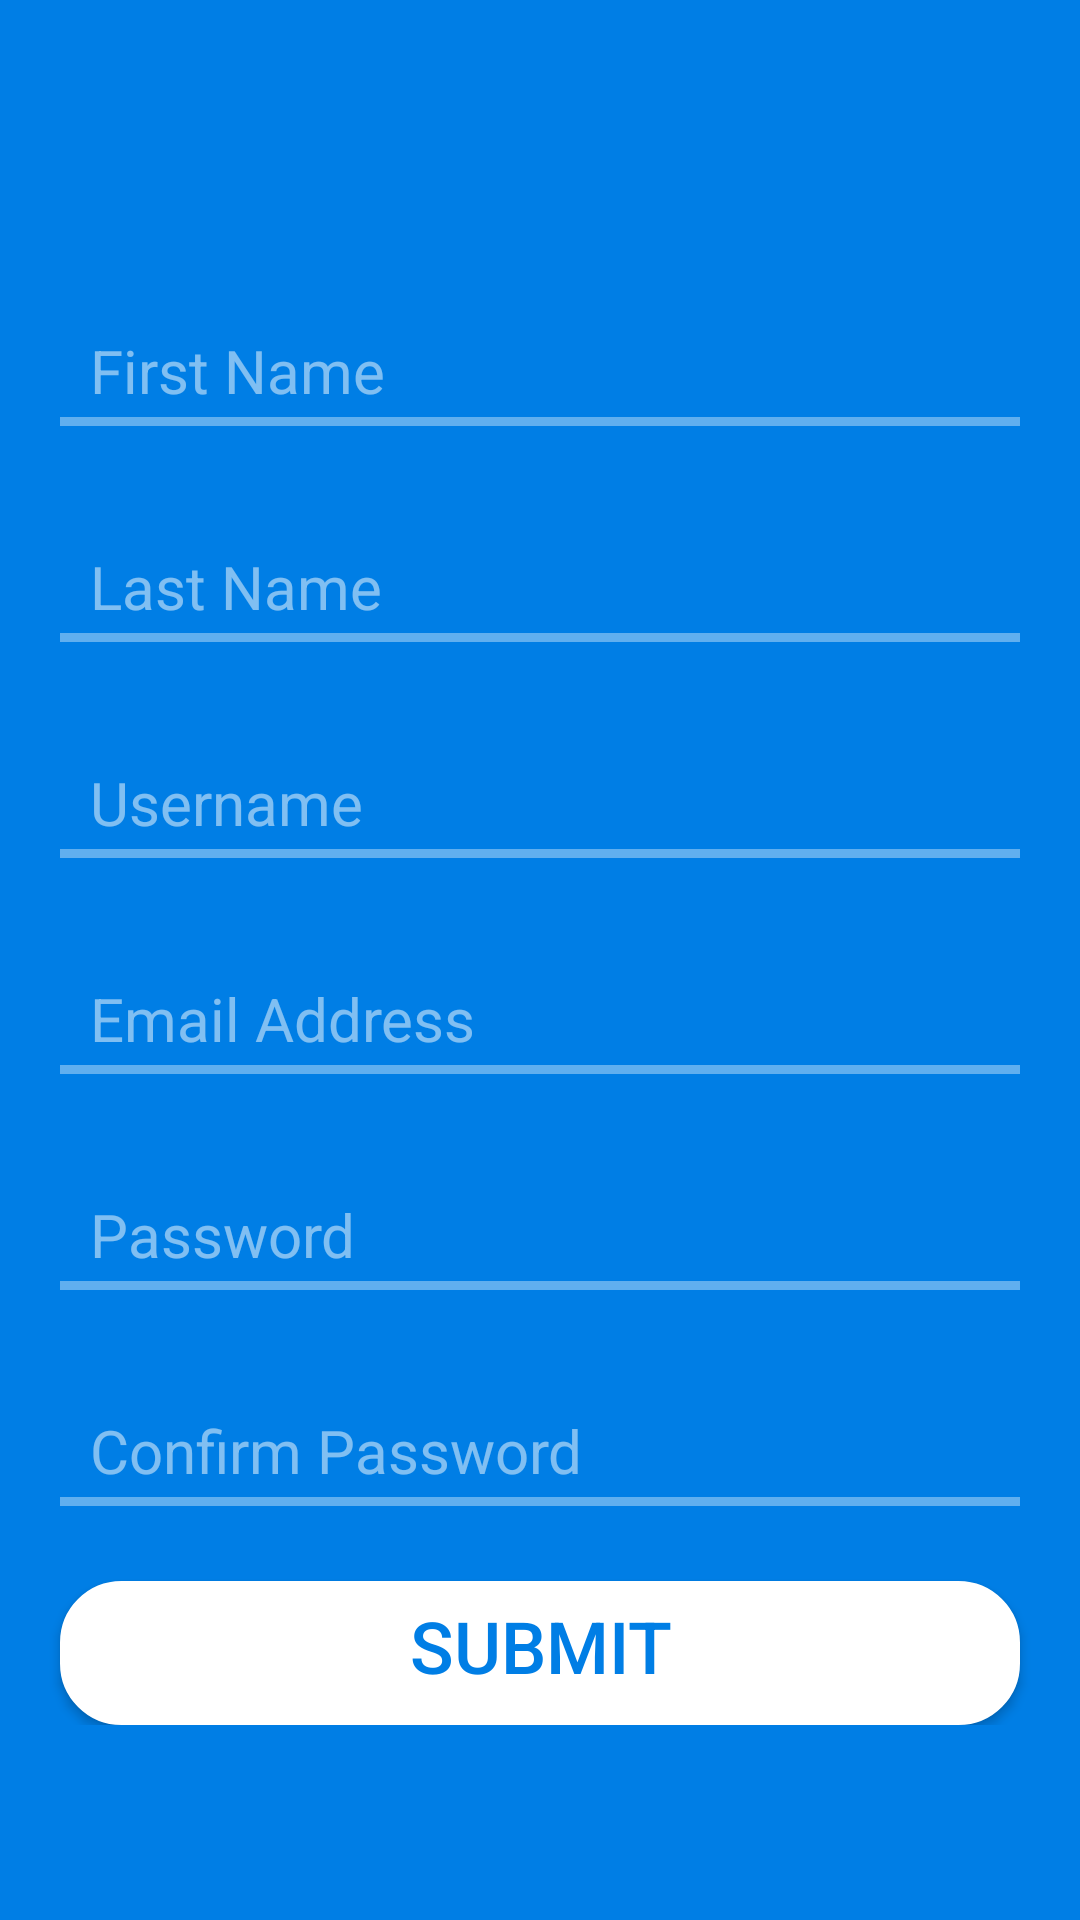

Reconstruct the res/layout file that produces this screen, plus the resources it refers to.
<!-- AndroidManifest.xml: application theme AppTheme -->
<!-- res/layout/activity_create_user.xml -->
<LinearLayout xmlns:android="http://schemas.android.com/apk/res/android"
              xmlns:tools="http://schemas.android.com/tools"
              android:layout_width="match_parent"
              android:layout_height="match_parent"
              android:background="@color/colorPrimary"
              android:orientation="vertical"
              tools:context="com.rip.roomies.activities.login.CreateUser">

	<ScrollView
		android:layout_width="match_parent"
		android:layout_height="match_parent"
		android:id="@+id/scrollView2" >

		<LinearLayout
            android:orientation="vertical"
            android:layout_width="match_parent"
            android:layout_height="match_parent">

            <ImageView
                android:layout_width="wrap_content"
                android:layout_height="80dp"
                android:paddingTop="10dp"
                android:id="@+id/appname2"/>

            <EditText
                android:id="@+id/firstName"
                android:layout_width="match_parent"
                android:layout_height="wrap_content"
                android:layout_marginBottom="10dp"
                android:layout_marginLeft="20dp"
                android:layout_marginRight="20dp"
                android:layout_marginTop="30dp"
                android:hint="First Name"
                android:background="@drawable/underline"
                android:inputType="text"
                android:paddingLeft="10dp"
                android:paddingBottom="5dp"
                android:textColorHint="@color/text"
                android:textSize="20sp"
                android:textCursorDrawable="@null"
                android:textColor="@color/colorAccent"/>

            <EditText
                android:id="@+id/lastName"
                android:layout_width="match_parent"
                android:layout_height="wrap_content"
                android:layout_marginBottom="10dp"
                android:layout_marginLeft="20dp"
                android:layout_marginRight="20dp"
                android:layout_marginTop="30dp"
                android:hint="Last Name"
                android:inputType="text"
                android:paddingLeft="10dp"
                android:paddingBottom="5dp"
                android:background="@drawable/underline"
                android:textColorHint="@color/text"
                android:textSize="20sp"
                android:textCursorDrawable="@null"
                android:textColor="@color/colorAccent"/>

            <EditText
                android:id="@+id/username"
                android:layout_width="match_parent"
                android:layout_height="wrap_content"
                android:layout_marginBottom="10dp"
                android:layout_marginLeft="20dp"
                android:layout_marginRight="20dp"
                android:layout_marginTop="30dp"
                android:hint="Username"
                android:inputType="text"
                android:paddingLeft="10dp"
                android:paddingBottom="5dp"
                android:background="@drawable/underline"
                android:textColorHint="@color/text"
                android:textSize="20sp"
                android:textCursorDrawable="@null"
                android:textColor="@color/colorAccent"/>

            <EditText
                android:id="@+id/email"
                android:layout_width="match_parent"
                android:layout_height="wrap_content"
                android:layout_marginBottom="10dp"
                android:layout_marginLeft="20dp"
                android:layout_marginRight="20dp"
                android:layout_marginTop="30dp"
                android:hint="Email Address"
                android:paddingLeft="10dp"
                android:paddingBottom="5dp"
                android:background="@drawable/underline"
                android:textColorHint="@color/text"
                android:textSize="20sp"
                android:textCursorDrawable="@null"
                android:inputType="textEmailAddress"
                android:textColor="@color/colorAccent"/>

            <EditText
                android:id="@+id/password"
                android:layout_width="match_parent"
                android:layout_height="wrap_content"
                android:layout_marginBottom="10dp"
                android:layout_marginLeft="20dp"
                android:layout_marginRight="20dp"
                android:layout_marginTop="30dp"
                android:hint="Password"
                android:inputType="textPassword"
                android:paddingLeft="10dp"
                android:paddingBottom="5dp"
                android:background="@drawable/underline"
                android:textColorHint="@color/text"
                android:textSize="20sp"
                android:textCursorDrawable="@null"
                android:textColor="@color/colorAccent"/>

            <EditText
                android:id="@+id/confirmPass"
                android:layout_width="match_parent"
                android:layout_height="wrap_content"
                android:layout_marginBottom="10dp"
                android:layout_marginLeft="20dp"
                android:layout_marginRight="20dp"
                android:layout_marginTop="30dp"
                android:hint="Confirm Password"
                android:inputType="textPassword"
                android:paddingLeft="10dp"
                android:paddingBottom="5dp"
                android:background="@drawable/underline"
                android:textColorHint="@color/text"
                android:textSize="20sp"
                android:textCursorDrawable="@null"
                android:textColor="@color/colorAccent"/>

            <Button
                android:id="@+id/btnSubmit"
                android:layout_width="match_parent"
                android:layout_height="wrap_content"
                android:layout_marginLeft="20dp"
                android:layout_marginRight="20dp"
                android:layout_marginTop="15dp"
                android:text="Submit"
                android:textColor="@color/colorPrimary"
                android:textSize="24sp"
                android:background="@drawable/buttons"
                android:paddingTop="5dp"
                android:paddingBottom="10dp"/>
        </LinearLayout>
	</ScrollView>

</LinearLayout>
<!-- resources referenced by this layout -->
<resources>
  <color name="colorAccent">#ffffff</color>
  <color name="colorPrimary">#007ee5</color>
  <color name="text">#80ffffff</color>
  <!-- drawable buttons (drawable) -->
  <?xml version="1.0" encoding="utf-8"?>
  <shape xmlns:android="http://schemas.android.com/apk/res/android">
  	<solid android:color="#ffffff" />
  	<stroke android:width="1dip" android:color="#ffffff" />
  	<corners android:radius="20dp"/>
  </shape>
  <!-- drawable underline (drawable) -->
  <?xml version="1.0" encoding="utf-8"?>
  <layer-list xmlns:android="http://schemas.android.com/apk/res/android">
  	<item>
  		<shape android:shape="rectangle">
  			<solid android:color="@color/underlinelight" />
  		</shape>
  	</item>
  
  	<item android:bottom="3dp" >
  		<shape android:shape="rectangle">
  			<solid android:color="@color/colorPrimary" />
  		</shape>
  	</item>
  </layer-list>
  <style name="AppTheme" parent="Theme.AppCompat.Light.NoActionBar">
          
          <item name="colorPrimary">@color/colorPrimary</item>
          <item name="colorPrimaryDark">@color/colorPrimaryDark</item>
          <item name="colorAccent">@color/colorAccent</item>
  
      </style>
  <color name="underlinelight">#60ffffff</color>
  <color name="colorPrimaryDark">#5c88ac</color>
</resources>
